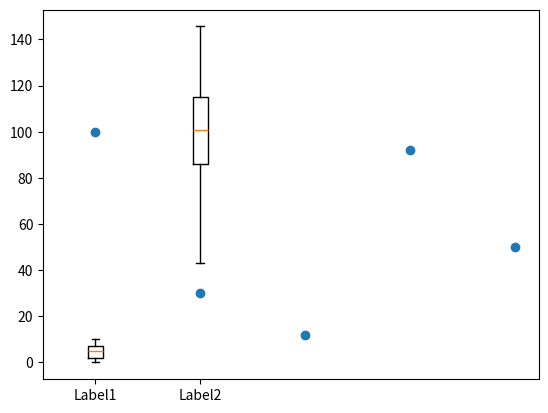

The matplotlib source for this figure:
# Import libraries
import matplotlib.pyplot as plt
import numpy as np


# Creating dataset1
np.random.seed(10)
data1 = (0, 10, 5, 2, 7) # np.random.normal(100, 20, 200)

# Creating dataset2
np.random.seed(1240)
data2 = np.random.normal(100, 20, 200)

boxplots_dict = {"Label1": data1, "Label2": data2}

#fig = plt.figure(figsize =(10, 7))
fig, ax = plt.subplots()

ax.boxplot(boxplots_dict.values())
ax.set_xticklabels(boxplots_dict.keys())

# Creating plot 1
# plt.boxplot(data1)

plt.scatter(x=[1,2,3,4,5], y=[100, 30, 12, 92, 50])


# show plot
plt.show()
